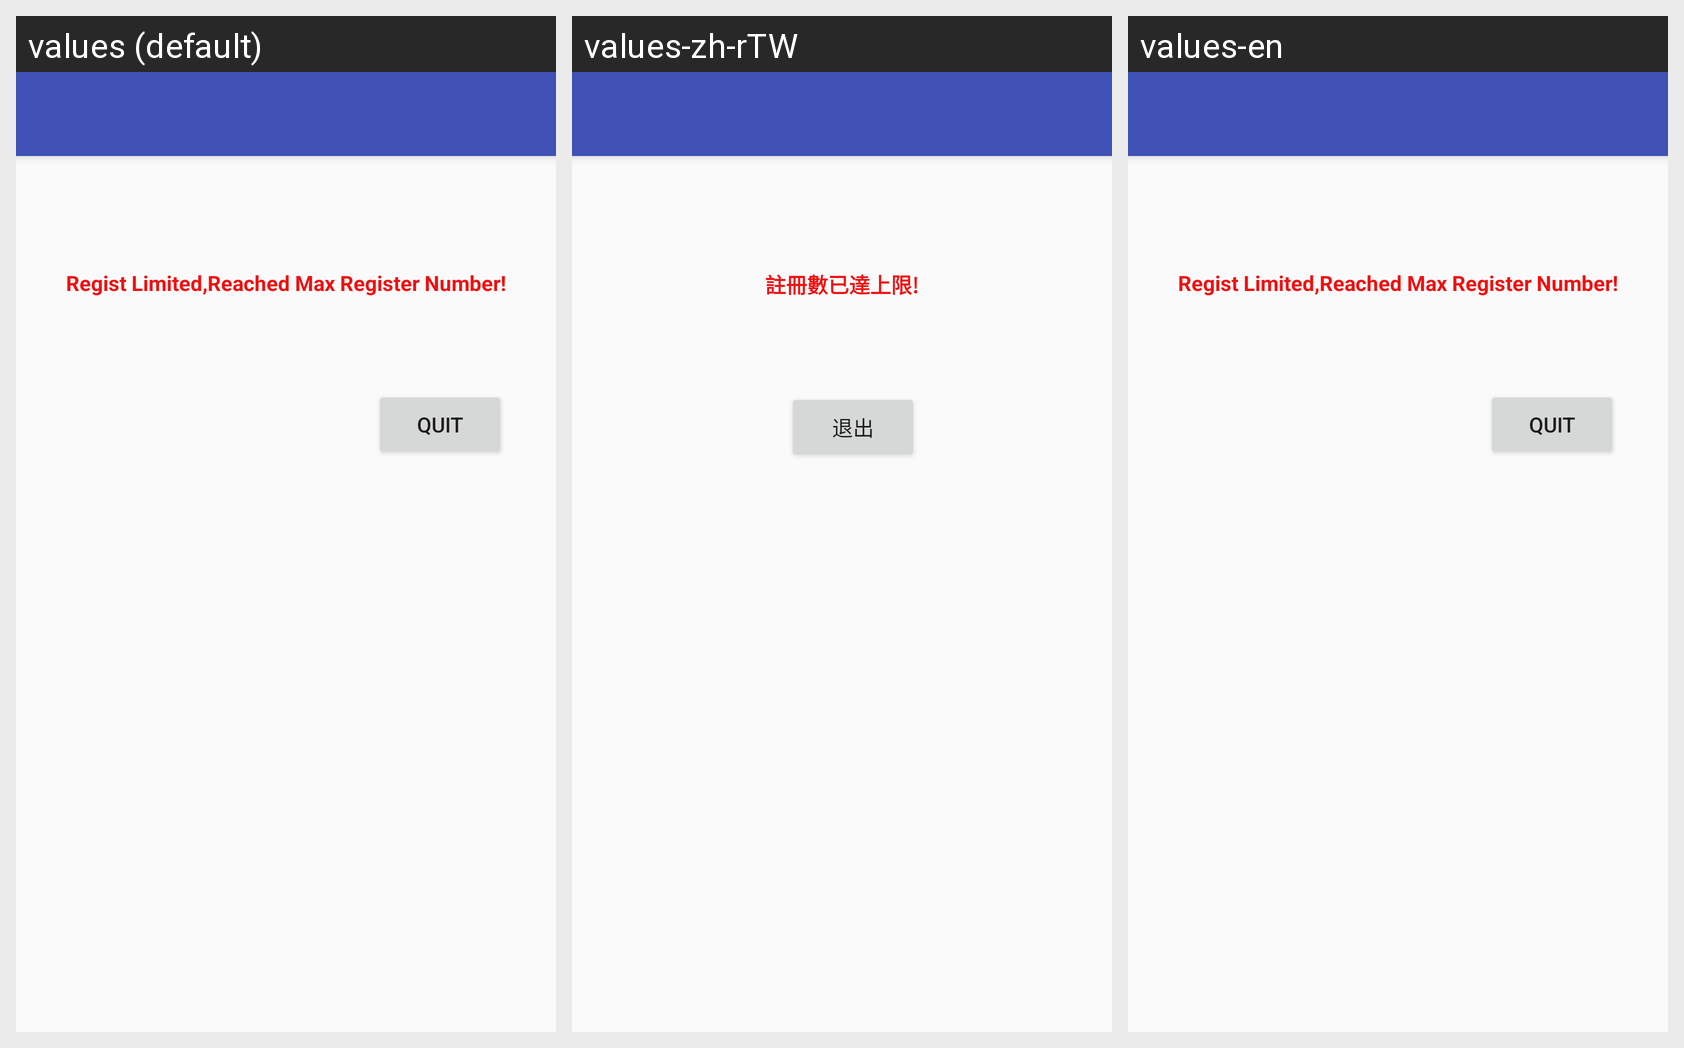

The same Android screen rendered under several of its app's locales, left to right. List the strings drawn on it with the default value and each locale's translation.
Android screen res/layout/activity_max_register_num_page.xml rendered under 3 locales, left to right: values (default), values-zh-rTW, values-en. Device: Nexus 5 (rendered at 1080×1920; each locale shown at half size, 540×960, under a caption strip naming it); theme AppTheme.
Strings drawn on this screen, with the default value and each locale's value (text and hints the layout hard-codes, and strings that could not be matched under every locale, appear in the picture but are not listed):

MaxRegisterLabel
  values: Regist Limited,Reached Max Register Number!
  values-zh-rTW: 註冊數已達上限!
  values-en: Regist Limited,Reached Max Register Number!

MaxRegisteQuitButtonr
  values: Quit
  values-zh-rTW: 退出
  values-en: Quit
